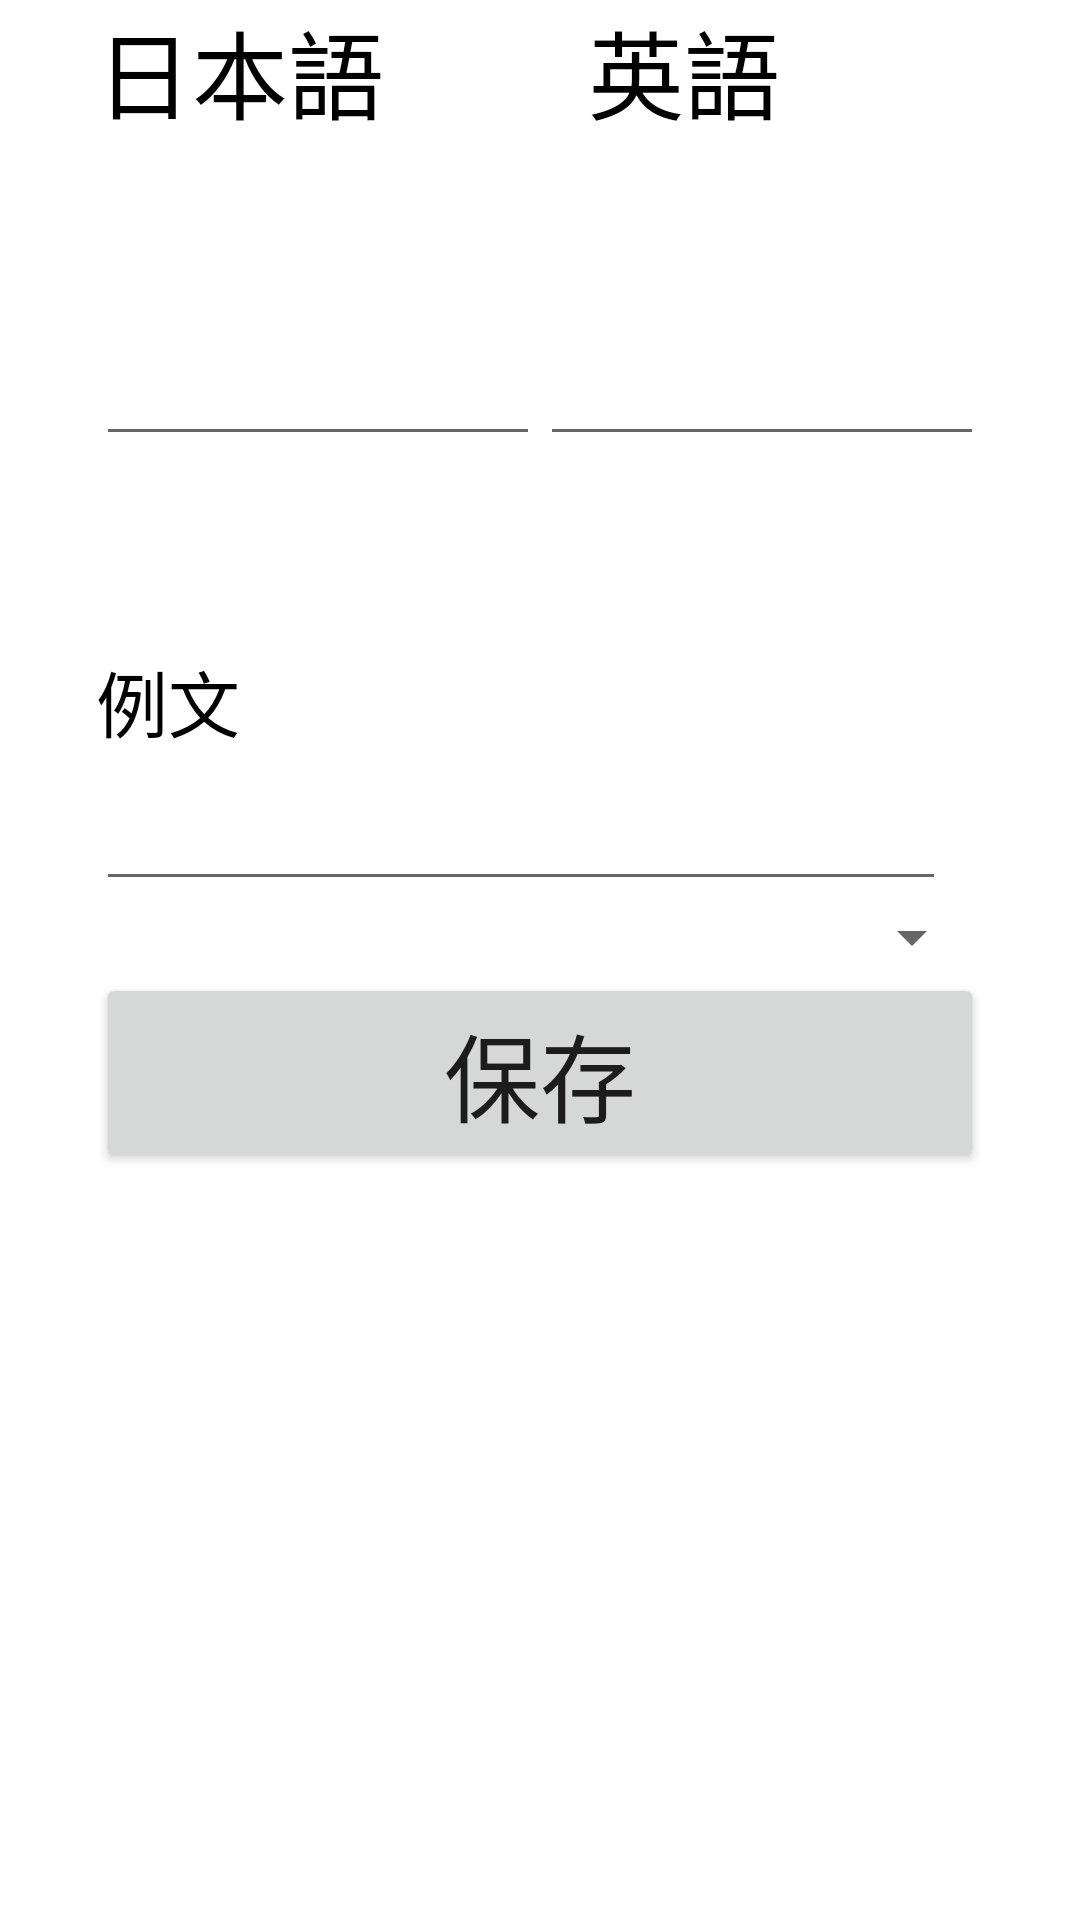

Layout XML and referenced resources for this Android screen:
<!-- AndroidManifest.xml: application theme Theme.Word_Remember_App -->
<!-- res/layout/activity_addword.xml -->
<?xml version="1.0" encoding="utf-8"?>
<androidx.constraintlayout.widget.ConstraintLayout xmlns:android="http://schemas.android.com/apk/res/android"
    xmlns:app="http://schemas.android.com/apk/res-auto"
    xmlns:tools="http://schemas.android.com/tools"
    android:id="@+id/container"
    android:layout_width="match_parent"
    android:layout_height="match_parent"
    tools:context=".AddwordActivity">

    <LinearLayout
        android:layout_width="match_parent"
        android:layout_height="wrap_content"
        android:layout_marginStart="32dp"
        android:layout_marginEnd="32dp"
        android:gravity="center"
        android:orientation="vertical"
        app:layout_constraintEnd_toEndOf="parent"
        app:layout_constraintStart_toStartOf="parent"
        tools:layout_editor_absoluteY="64dp">

        <LinearLayout
            android:layout_width="match_parent"
            android:layout_height="match_parent"
            android:layout_marginBottom="64sp"
            android:orientation="horizontal">

            <TextView
                android:id="@+id/Japanese"
                android:layout_width="wrap_content"
                android:layout_height="wrap_content"
                android:layout_weight="1"
                android:text="日本語"
                android:textColor="@color/black"
                android:textSize="32sp" />

            <TextView
                android:id="@+id/English"
                android:layout_width="wrap_content"
                android:layout_height="wrap_content"
                android:layout_weight="1"
                android:text="英語"
                android:textColor="@color/black"
                android:textSize="32sp" />
        </LinearLayout>

        <LinearLayout
            android:layout_width="match_parent"
            android:layout_height="match_parent"
            android:layout_marginBottom="64sp"
            android:orientation="horizontal">

            <EditText
                android:id="@+id/japaneseEditText"
                android:layout_width="wrap_content"
                android:layout_height="wrap_content"
                android:layout_weight="1"
                android:ems="10"
                android:inputType="textPersonName" />

            <EditText
                android:id="@+id/englishEditText"
                android:layout_width="wrap_content"
                android:layout_height="wrap_content"
                android:layout_weight="1"
                android:ems="10"
                android:inputType="textPersonName" />

        </LinearLayout>

        <LinearLayout
            android:layout_width="match_parent"
            android:layout_height="match_parent"
            android:orientation="horizontal">

            <LinearLayout
                android:layout_width="match_parent"
                android:layout_height="match_parent"
                android:layout_weight="1"
                android:orientation="vertical">

                <TextView
                    android:id="@+id/otherText"
                    android:layout_width="wrap_content"
                    android:layout_height="wrap_content"
                    android:layout_weight="1"
                    android:text="例文"
                    android:textColor="@color/black"
                    android:textSize="24sp" />

                <EditText
                    android:id="@+id/exampleEditText"
                    android:layout_width="wrap_content"
                    android:layout_height="wrap_content"
                    android:layout_weight="1"
                    android:ems="10"
                    android:inputType="textPersonName"
                    android:textColor="@color/black"
                    android:textSize="24sp" />

            </LinearLayout>

        </LinearLayout>

        <Spinner
            android:id="@+id/groupSpinner"
            android:layout_width="match_parent"
            android:layout_height="wrap_content"
            android:layout_weight="1" />

        <Button
            android:id="@+id/saveButton"
            android:layout_width="match_parent"
            android:layout_height="wrap_content"
            android:layout_marginStart="0dp"
            android:layout_marginEnd="0dp"
            android:layout_marginRight="0dp"
            android:text="保存"
            android:textSize="32sp"
            app:layout_constraintEnd_toEndOf="parent"
            app:layout_constraintStart_toStartOf="parent" />

    </LinearLayout>

</androidx.constraintlayout.widget.ConstraintLayout>
<!-- resources referenced by this layout -->
<resources>
  <style name="Theme.Word_Remember_App" parent="Theme.MaterialComponents.DayNight.DarkActionBar">
          
          <item name="colorPrimary">@color/purple_500</item>
          <item name="colorPrimaryVariant">@color/purple_700</item>
          <item name="colorOnPrimary">@color/white</item>
          
          <item name="colorSecondary">@color/teal_200</item>
          <item name="colorSecondaryVariant">@color/teal_700</item>
          <item name="colorOnSecondary">@color/black</item>
          
          <item name="android:statusBarColor" tools:targetApi="l">?attr/colorPrimaryVariant</item>
          
      </style>
  <!-- not gathered from this repository: default colours our renderer supplied (Android Studio template values) -->
  <color name="purple_500">#FF6200EE</color>
  <color name="purple_700">#FF3700B3</color>
  <color name="teal_200">#FF03DAC5</color>
  <color name="teal_700">#FF018786</color>
  <color name="black">#FF000000</color>
  <color name="white">#FFFFFFFF</color>
</resources>
